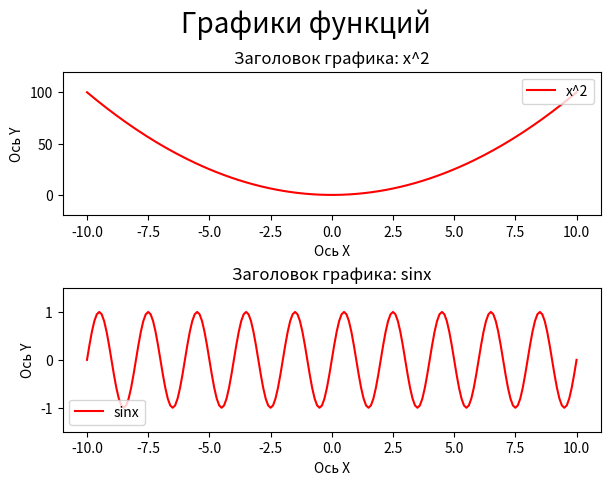

The script that saved this image:
from matplotlib import pyplot as plt
import numpy as np
"""
Подписи, легенда и регулирование отступов
"""

fig, axes = plt.subplots(2)
fig.tight_layout(h_pad=4)  # Регулирование отступов
fig.suptitle('Графики функций', fontsize=20)  # Создание общего заголовка
plt.subplots_adjust(top=0.85, left=0.12, bottom=0.1)  # Регулирование отступа общего заголовка и вообще всех объектов



x = np.arange(-10, 10.1, 0.1)
y_pow_2 = np.arange(-10, 10.1, 0.1) ** 2  # Создает массив ndarray из numpy значений от -5 до 5 с шагом 0.1 возведенных в ^2
y_sin = np.sin(np.pi * np.arange(-10, 10.1, 0.1))

# fig.set_title("Графики функций")  # Не работает так
axes[0].plot(x, y_pow_2, color="r", label="x^2")
axes[0].set_title("Заголовок графика: x^2", fontsize=12)
axes[0].set_ylim(-20, 120)
axes[0].set_xlabel("Ось X")
axes[0].set_ylabel("Ось Y")
axes[0].legend(loc="upper right")


axes[1].plot(x, y_sin, color="r", label="sinx")
axes[1].set_title("Заголовок графика: sinx", fontsize=12)
axes[1].set_ylim(-1.5, 1.5)
axes[1].set_xlabel("Ось X")
axes[1].set_ylabel("Ось Y")
axes[1].legend(loc="lower left")

fig.savefig("11.png", transparent=True)
# plt.show()